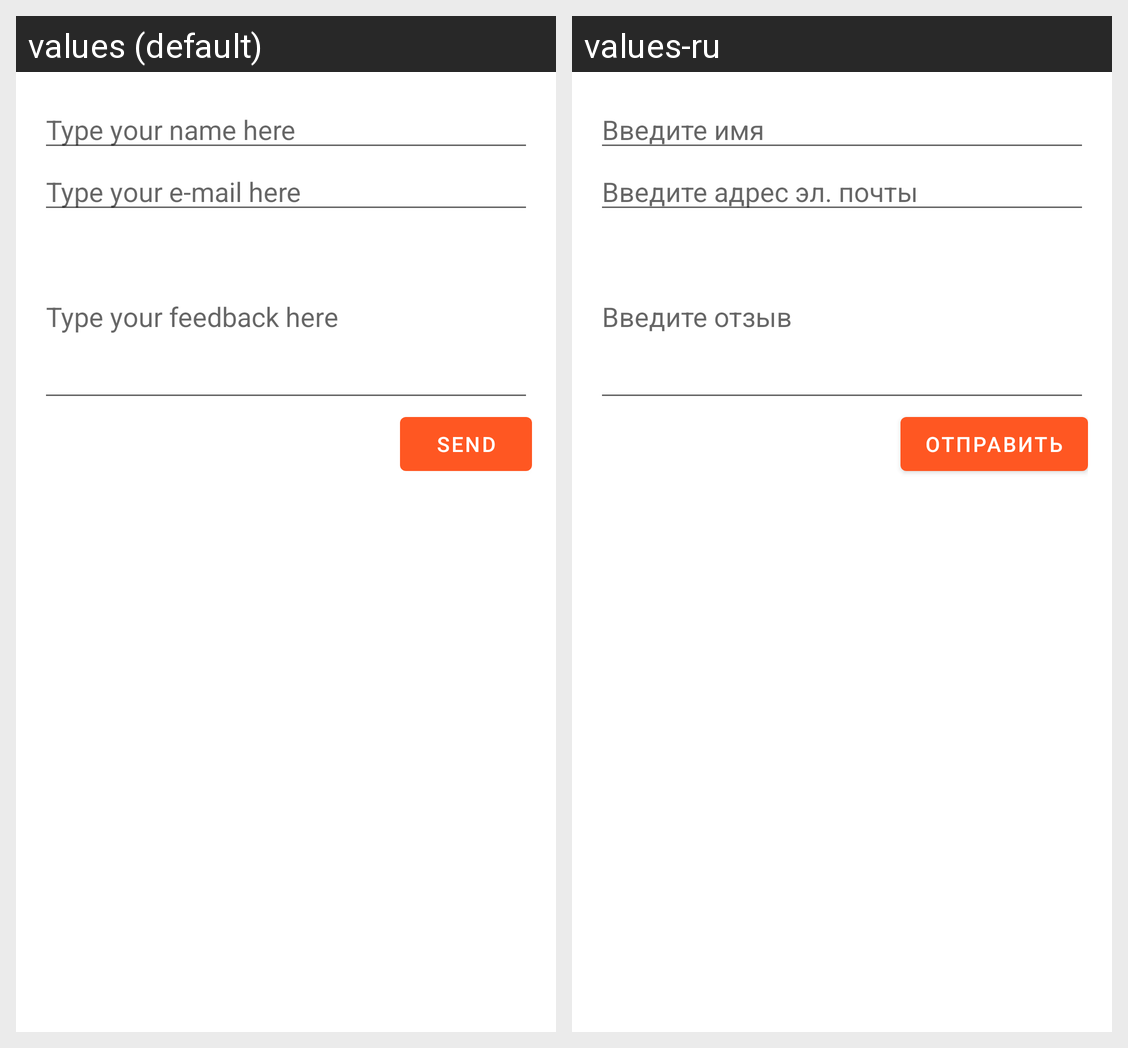

For this localized Android screen grid, give each drawn string resource with its value in every locale shown.
Android screen res/layout/fragment_feed_back.xml rendered under 2 locales, left to right: values (default), values-ru. Device: Nexus 5 (rendered at 1080×1920; each locale shown at half size, 540×960, under a caption strip naming it); theme AppTheme.
Strings drawn on this screen, with the default value and each locale's value (text and hints the layout hard-codes, and strings that could not be matched under every locale, appear in the picture but are not listed):

enterName
  values: Type your name here
  values-ru: Введите имя

enterEMail
  values: Type your e-mail here
  values-ru: Введите адрес эл. почты

enterFeedback
  values: Type your feedback here
  values-ru: Введите отзыв

send
  values: Send
  values-ru: Отправить
